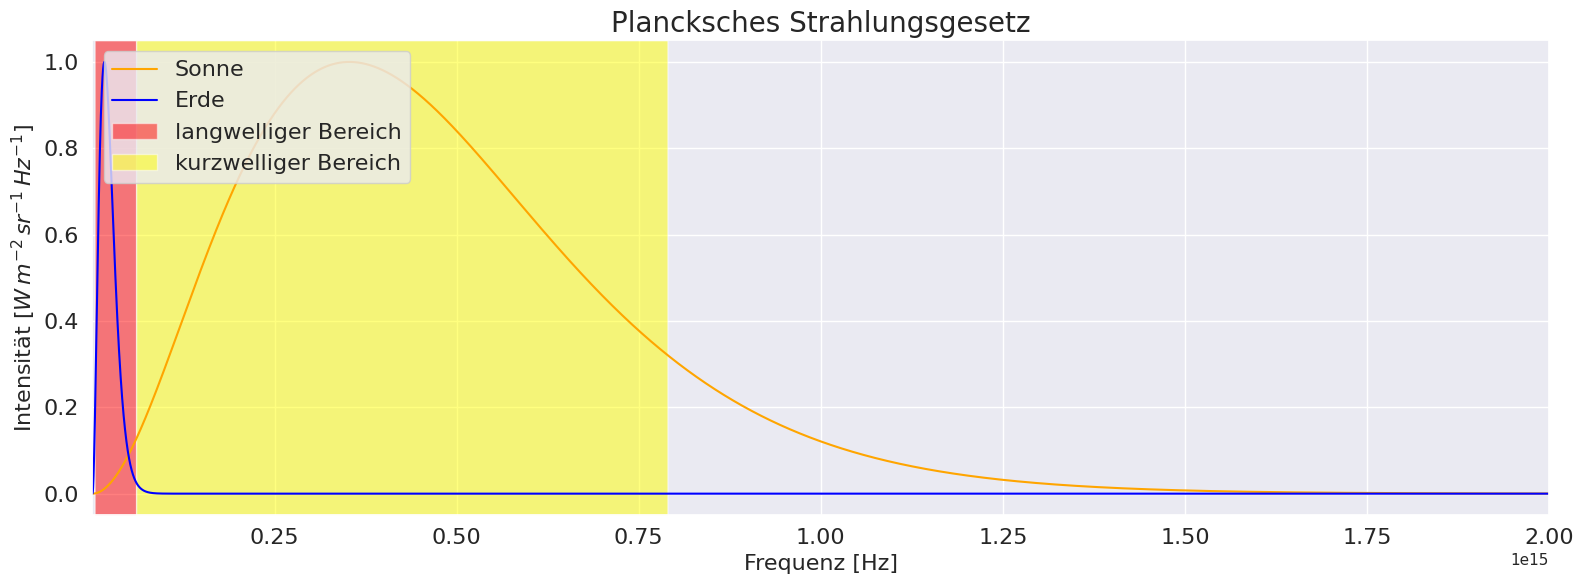

Python code for this plot:
import numpy as np
import matplotlib.pyplot as plt
import matplotlib.transforms as mtransforms
import seaborn

def planck(T,v):
    h = 6.62607004e-34
    c = 3e8
    k = 1.38064852e-23

    zaehler = np.multiply(2*h,np.power(v,3))
    klammer = np.subtract(
        np.exp(
            np.divide(np.multiply(h,v),
                      np.multiply(k,T))),
        1)

    power = np.multiply(c,c)
    nenner = np.multiply(power,klammer)


    B = np.divide(zaehler,nenner)
    if B < 0:
        print(zaehler,nenner,power,klammer)
    return B

def m2v(m):
    c = 3e8
    return np.divide(c,m)

if __name__ == "__main__":
    seaborn.set()

    font = 16

    micro = 1e-6


    sw = m2v((0.38*micro,5*micro))
    lw = m2v((5*micro,100*micro))

    print(lw,sw)
    sonne_i = np.zeros(100000)
    erde_i = sonne_i.copy()
    frequency = sonne_i.copy()



    for i,v in enumerate(np.linspace(int(1e7), int(1e16), len(sonne_i))):
        sonne_i[i] = planck(6000, v)
        erde_i[i] = planck(280,v)
        frequency[i] = v

    fig,ax = plt.subplots(nrows=1,ncols=1,figsize=(16,6))
    plt.title("Plancksches Strahlungsgesetz", fontsize=20)
    ax.plot(frequency, np.divide(sonne_i,np.max(sonne_i)), color="orange",label="Sonne")
    ax.plot(frequency,np.divide(erde_i,np.max(erde_i)),color="blue",label="Erde")

    trans = mtransforms.blended_transform_factory(ax.transData, ax.transAxes)
    ax.fill_between(frequency,0,1,where=((lw[1]<frequency) & (frequency<lw[0])),facecolor="red",alpha=0.5,transform=trans, label="langwelliger Bereich")
    ax.fill_between(frequency,0,1,where=((sw[1]<frequency) & (frequency<sw[0])),facecolor="yellow",alpha=0.5,transform=trans, label="kurzwelliger Bereich")


    ax.set_xlim(1e7,0.2e16)
    # ax.set_ylim(1e-20,1e-5)

    ax.set_xlabel("Frequenz [Hz]",fontsize=font)
    ax.set_ylabel("Intensität [$W\,m^{-2}\,sr^{-1}\,Hz^{-1}$]",fontsize=font)
    plt.gca().tick_params(axis='both', which='major', labelsize=16)

    ax.legend(loc="upper left", fontsize=font)
    plt.tight_layout()
    plt.savefig("Planck-funktion.png", dpi=200)
    plt.show()
